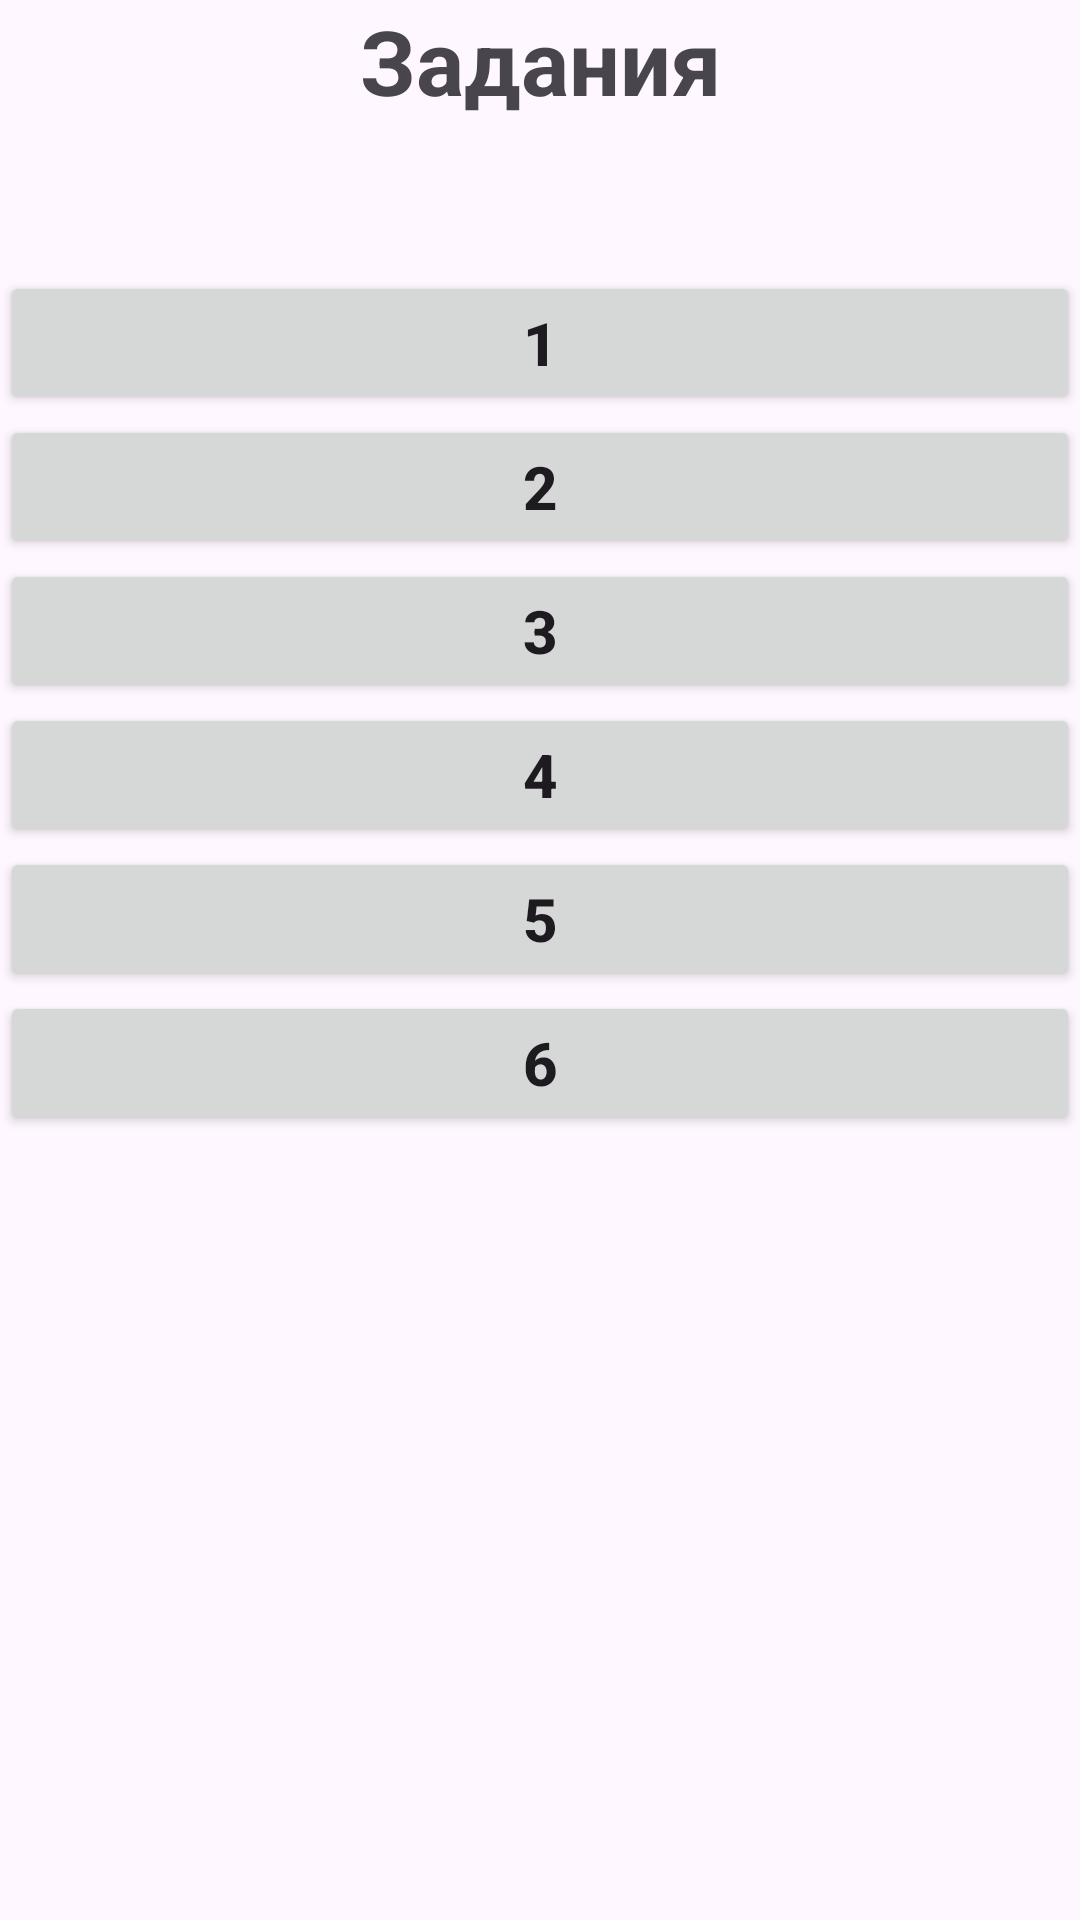

Layout XML and referenced resources for this Android screen:
<!-- AndroidManifest.xml: application theme Theme.Lab2 -->
<!-- res/layout/activity_main.xml -->
<?xml version="1.0" encoding="utf-8"?>
<LinearLayout
    xmlns:android="http://schemas.android.com/apk/res/android"
    xmlns:tools="http://schemas.android.com/tools"
    xmlns:app="http://schemas.android.com/apk/res-auto"
    android:layout_height="match_parent"
    android:layout_margin="20dp"
    android:orientation="vertical"

    android:layout_width="match_parent">

    <TextView
        android:text="Задания"
        android:textStyle="bold"
        android:textSize="30sp"
        android:layout_marginBottom="50dp"
        android:gravity="center"
        android:layout_width="match_parent"
        android:layout_height="wrap_content"/>

    <Button
        android:id="@+id/b_first"
        android:text="1"
        android:textSize="20sp"
        android:textStyle="bold"
        android:layout_width="match_parent"
        android:layout_height="wrap_content"/>

    <Button
        android:id="@+id/b_second"
        android:text="2"
        android:textSize="20sp"
        android:textStyle="bold"
        android:layout_width="match_parent"
        android:layout_height="wrap_content"/>

    <Button
        android:id="@+id/b_third"
        android:text="3"
        android:textSize="20sp"
        android:textStyle="bold"
        android:layout_width="match_parent"
        android:layout_height="wrap_content"/>

    <Button
        android:id="@+id/b_fourth"
        android:text="4"
        android:textSize="20sp"
        android:textStyle="bold"
        android:layout_width="match_parent"
        android:layout_height="wrap_content"/>

    <Button
    android:id="@+id/b_fives"
    android:text="5"
    android:textSize="20sp"
    android:textStyle="bold"
    android:layout_width="match_parent"
    android:layout_height="wrap_content"/>

    <Button
        android:id="@+id/b_sixth"
        android:text="6"
        android:textSize="20sp"
        android:textStyle="bold"
        android:layout_width="match_parent"
        android:layout_height="wrap_content"/>


</LinearLayout>
<!-- resources referenced by this layout -->
<resources>
  <style name="Theme.Lab2" parent="Base.Theme.Lab2" />
  <style name="Base.Theme.Lab2" parent="Theme.Material3.Light.NoActionBar">
          
          
      </style>
</resources>
